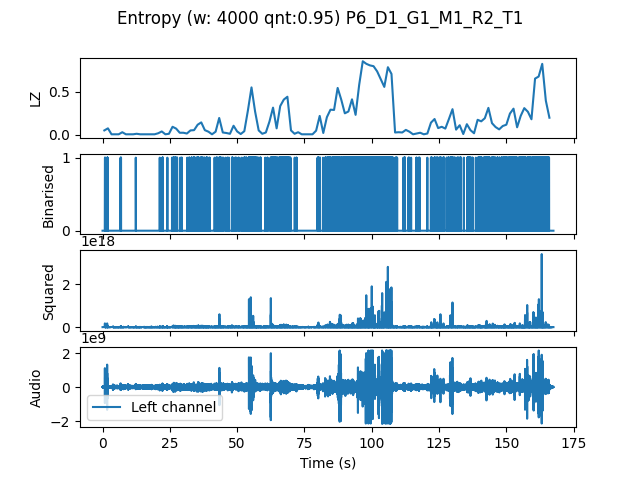

The file beside this chart, header and first rows:
, t0, LZ, CTW
mean, 502502, 0.1782, 0.2383
0.0, 0.0, 0.05085, 0.06276
1.333, 1.333, 0.07479, 0.1117
2.667, 2.667, 0.005983, 0.0006453
4.0, 4.0, 0.005983, 0.0006453
5.333, 5.333, 0.005983, 0.0006453
6.667, 6.667, 0.02991, 0.02478
8.0, 8.0, 0.005983, 0.0006453
9.333, 9.333, 0.005983, 0.0006453
10.67, 10.67, 0.005983, 0.0006453
12.0, 12.0, 0.01197, 0.003432
13.33, 13.33, 0.005983, 0.0006453
14.67, 14.67, 0.005983, 0.0006453
16.0, 16.0, 0.005983, 0.0006453
17.33, 17.33, 0.005983, 0.0006453
18.67, 18.67, 0.005983, 0.0006453
20.0, 20.0, 0.01795, 0.01877
21.33, 21.33, 0.03889, 0.0502
22.67, 22.67, 0.005983, 0.0006453
24.0, 24.0, 0.01197, 0.00621
25.33, 25.33, 0.09273, 0.1542
26.67, 26.67, 0.07179, 0.1334
28.0, 28.0, 0.02393, 0.02504
29.33, 29.33, 0.02393, 0.01326
30.67, 30.67, 0.01496, 0.007209
32.0, 32.0, 0.05085, 0.05766
33.33, 33.33, 0.05385, 0.07278
34.67, 34.67, 0.1167, 0.2009
36.0, 36.0, 0.1436, 0.2191
37.33, 37.33, 0.05385, 0.07831
38.67, 38.67, 0.0359, 0.03866
40.0, 40.0, 0.005983, 0.0006453
41.33, 41.33, 0.0359, 0.0443
42.67, 42.67, 0.1944, 0.2877
44.0, 44.0, 0.02692, 0.02746
45.33, 45.33, 0.02094, 0.01913
46.67, 46.67, 0.01197, 0.003432
48.0, 48.0, 0.1047, 0.1519
49.33, 49.33, 0.03889, 0.03675
50.67, 50.67, 0.008974, 0.003432
52.0, 52.0, 0.04188, 0.0413
53.33, 53.33, 0.2812, 0.4924
54.67, 54.67, 0.5474, 0.7063
56.0, 56.0, 0.2692, 0.4404
57.33, 57.33, 0.05085, 0.07286
58.67, 58.67, 0.01197, 0.003432
60.0, 60.0, 0.02692, 0.02709
61.33, 61.33, 0.1526, 0.4288
62.67, 62.67, 0.3141, 0.5132
64.0, 64.0, 0.07479, 0.07801
65.33, 65.33, 0.3321, 0.3682
66.67, 66.67, 0.4068, 0.4374
68.0, 68.0, 0.4397, 0.8389
69.33, 69.33, 0.05085, 0.05477
70.67, 70.67, 0.01197, 0.03778
72.0, 72.0, 0.02991, 0.02877
73.33, 73.33, 0.005983, 0.0006453
74.67, 74.67, 0.005983, 0.0006453
76.0, 76.0, 0.005983, 0.0006453
77.33, 77.33, 0.005983, 0.0006453
... 66 more rows
